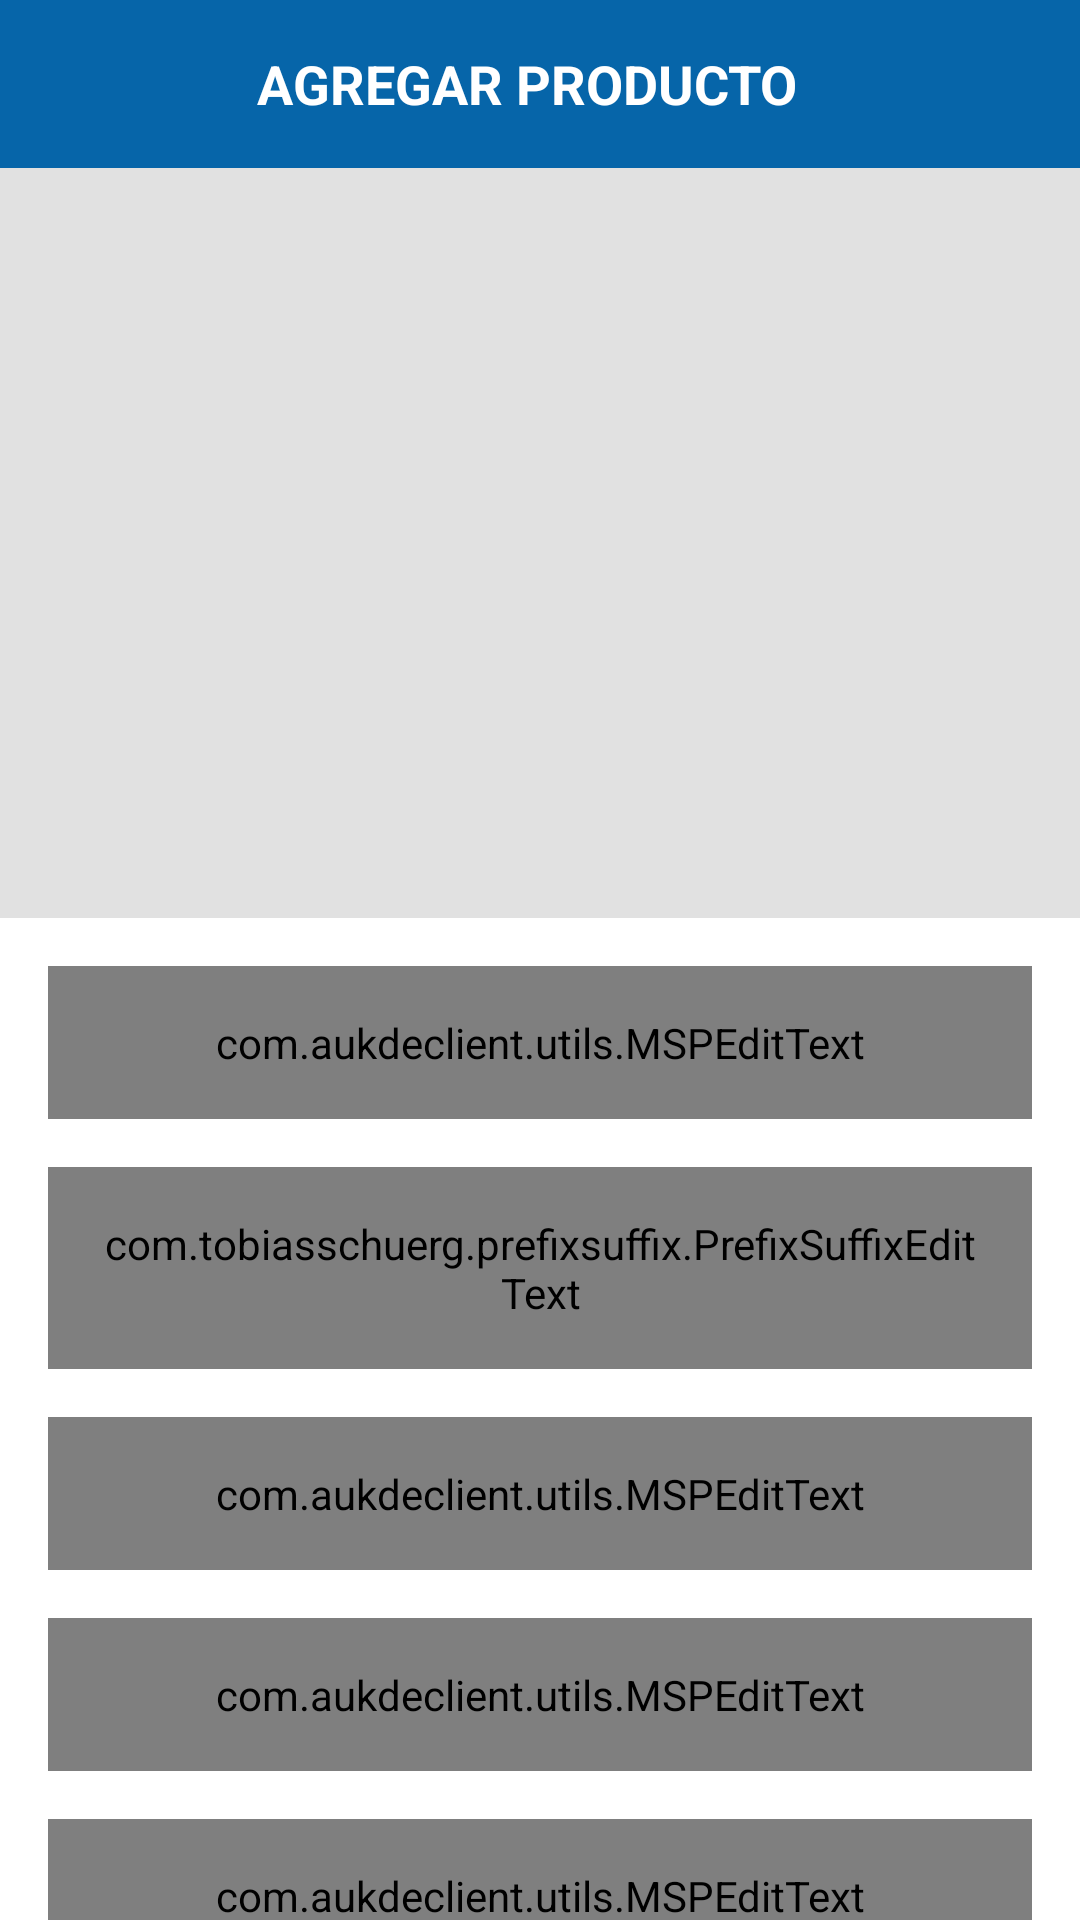

Reconstruct the res/layout file that produces this screen, plus the resources it refers to.
<!-- AndroidManifest.xml: activity theme AppTheme.NoActionBar -->
<!-- res/layout/activity_add_product.xml -->
<?xml version="1.0" encoding="utf-8"?>
<androidx.constraintlayout.widget.ConstraintLayout xmlns:android="http://schemas.android.com/apk/res/android"
    xmlns:app="http://schemas.android.com/apk/res-auto"
    xmlns:tools="http://schemas.android.com/tools"
    android:layout_width="match_parent"
    android:layout_height="match_parent"
    tools:context="com.aukdeclient.ui.activities.AddProductActivity">

    <androidx.appcompat.widget.Toolbar
        android:id="@+id/toolbar_add_product_activity"
        android:layout_width="match_parent"
        android:layout_height="?attr/actionBarSize"
        android:background="@drawable/app_toolbar_background"
        app:layout_constraintEnd_toEndOf="parent"
        app:layout_constraintStart_toStartOf="parent"
        app:layout_constraintTop_toTopOf="parent">

        <TextView
            android:id="@+id/tv_title"
            android:layout_width="match_parent"
            android:layout_height="match_parent"
            android:gravity="center"
            android:paddingStart="@dimen/toolbar_title_paddingStart"
            android:paddingEnd="0dp"
            android:text="@string/title_add_product"
            android:textColor="@color/colorWhite"
            android:textSize="@dimen/toolbar_title_text_size"
            android:textStyle="bold" />

    </androidx.appcompat.widget.Toolbar>

    <ScrollView
        android:layout_width="match_parent"
        android:layout_height="0dp"
        android:fillViewport="true"
        android:scrollbars="none"
        app:layout_constraintBottom_toBottomOf="parent"
        app:layout_constraintEnd_toEndOf="parent"
        app:layout_constraintStart_toStartOf="parent"
        app:layout_constraintTop_toBottomOf="@id/toolbar_add_product_activity">

        <androidx.constraintlayout.widget.ConstraintLayout
            android:layout_width="match_parent"
            android:layout_height="wrap_content">

            <FrameLayout
                android:id="@+id/fl_product_image"
                android:layout_width="match_parent"
                android:layout_height="@dimen/add_product_header_image_height"
                app:layout_constraintEnd_toEndOf="parent"
                app:layout_constraintStart_toStartOf="parent"
                app:layout_constraintTop_toTopOf="parent">

                <ImageView
                    android:id="@+id/iv_product_image"
                    android:layout_width="match_parent"
                    android:layout_height="match_parent"
                    android:background="@color/colorImageViewBackground"
                    android:contentDescription="@string/content_description"
                    android:scaleType="fitXY" />

                <ImageView
                    android:id="@+id/iv_add_update_product"
                    android:layout_width="wrap_content"
                    android:layout_height="wrap_content"
                    android:layout_gravity="end|bottom"
                    android:contentDescription="@string/content_description"
                    android:foreground="?attr/selectableItemBackgroundBorderless"
                    android:padding="@dimen/add_update_product_icon_padding"
                    android:src="@drawable/ic_vector_add_photo" />
            </FrameLayout>

            <com.google.android.material.textfield.TextInputLayout
                android:id="@+id/til_product_title"
                style="@style/Widget.MaterialComponents.TextInputLayout.OutlinedBox"
                android:layout_width="match_parent"
                android:layout_height="wrap_content"
                android:layout_marginStart="16dp"
                android:layout_marginTop="16dp"
                android:layout_marginEnd="16dp"
                android:hint="@string/et_hint_product_title"
                android:textColorHint="@color/colorSecondaryText"
                app:layout_constraintEnd_toEndOf="parent"
                app:layout_constraintStart_toStartOf="parent"
                app:layout_constraintTop_toBottomOf="@id/fl_product_image">

                <com.aukdeclient.utils.MSPEditText
                    android:id="@+id/et_product_title"
                    android:layout_width="match_parent"
                    android:layout_height="wrap_content"
                    android:inputType="text"
                    android:padding="@dimen/et_padding"
                    android:textColor="@color/colorPrimaryText"
                    android:textSize="@dimen/et_textSize" />
            </com.google.android.material.textfield.TextInputLayout>

            <com.google.android.material.textfield.TextInputLayout
                android:id="@+id/til_product_sku"
                style="@style/Widget.MaterialComponents.TextInputLayout.OutlinedBox"
                android:layout_width="match_parent"
                android:layout_height="wrap_content"
                android:layout_marginStart="16dp"
                android:layout_marginTop="16dp"
                android:layout_marginEnd="16dp"
                android:hint="@string/et_hint_product_sku"
                android:textColorHint="@color/colorSecondaryText"
                app:layout_constraintEnd_toEndOf="parent"
                app:layout_constraintStart_toStartOf="parent"
                app:layout_constraintTop_toBottomOf="@id/til_product_title">

                <com.tobiasschuerg.prefixsuffix.PrefixSuffixEditText
                    android:id="@+id/et_product_sku"
                    android:layout_width="match_parent"
                    android:layout_height="wrap_content"
                    android:inputType="text"
                    android:padding="@dimen/et_padding"
                    android:textColor="@color/colorPrimaryText"
                    android:textSize="@dimen/et_textSize" />

            </com.google.android.material.textfield.TextInputLayout>

            <com.google.android.material.textfield.TextInputLayout
                android:id="@+id/til_product_price"
                style="@style/Widget.MaterialComponents.TextInputLayout.OutlinedBox"
                android:layout_width="match_parent"
                android:layout_height="wrap_content"
                android:layout_marginStart="16dp"
                android:layout_marginTop="16dp"
                android:layout_marginEnd="16dp"
                android:hint="@string/et_hint_product_price"
                android:textColorHint="@color/colorSecondaryText"
                app:layout_constraintEnd_toEndOf="parent"
                app:layout_constraintStart_toStartOf="parent"
                app:layout_constraintTop_toBottomOf="@id/til_product_sku">

                <com.aukdeclient.utils.MSPEditText
                    android:id="@+id/et_product_price"
                    android:layout_width="match_parent"
                    android:layout_height="wrap_content"
                    android:inputType="numberDecimal"
                    android:padding="@dimen/et_padding"
                    android:textColor="@color/colorPrimaryText"
                    android:textSize="@dimen/et_textSize" />
            </com.google.android.material.textfield.TextInputLayout>


            <com.google.android.material.textfield.TextInputLayout
                android:id="@+id/til_product_description"
                style="@style/Widget.MaterialComponents.TextInputLayout.OutlinedBox"
                android:layout_width="match_parent"
                android:layout_height="wrap_content"
                android:layout_marginStart="16dp"
                android:layout_marginTop="16dp"
                android:layout_marginEnd="16dp"
                android:hint="@string/et_hint_product_description"
                android:textColorHint="@color/colorSecondaryText"
                app:layout_constraintEnd_toEndOf="parent"
                app:layout_constraintStart_toStartOf="parent"
                app:layout_constraintTop_toBottomOf="@id/til_product_price">

                <com.aukdeclient.utils.MSPEditText
                    android:id="@+id/et_product_description"
                    android:layout_width="match_parent"
                    android:layout_height="wrap_content"
                    android:inputType="textMultiLine"
                    android:minLines="3"
                    android:padding="@dimen/et_padding"
                    android:textColor="@color/colorPrimaryText"
                    android:textSize="@dimen/et_textSize" />
            </com.google.android.material.textfield.TextInputLayout>

            <com.google.android.material.textfield.TextInputLayout
                android:id="@+id/til_product_quantity"
                style="@style/Widget.MaterialComponents.TextInputLayout.OutlinedBox"
                android:layout_width="match_parent"
                android:layout_height="wrap_content"
                android:layout_marginStart="16dp"
                android:layout_marginTop="16dp"
                android:layout_marginEnd="16dp"
                android:hint="@string/et_hint_product_quantity"
                android:textColorHint="@color/colorSecondaryText"
                app:layout_constraintEnd_toEndOf="parent"
                app:layout_constraintStart_toStartOf="parent"
                app:layout_constraintTop_toBottomOf="@id/til_product_description">

                <com.aukdeclient.utils.MSPEditText
                    android:id="@+id/et_product_quantity"
                    android:layout_width="match_parent"
                    android:layout_height="wrap_content"
                    android:inputType="number"
                    android:padding="@dimen/et_padding"
                    android:textColor="@color/colorPrimaryText"
                    android:textSize="@dimen/et_textSize" />
            </com.google.android.material.textfield.TextInputLayout>

            <com.aukdeclient.utils.MSPButton
                android:id="@+id/btn_submit"
                android:layout_width="match_parent"
                android:layout_height="wrap_content"
                android:layout_gravity="center"
                android:layout_marginStart="16dp"
                android:layout_marginTop="30dp"
                android:layout_marginEnd="16dp"
                android:layout_marginBottom="20dp"
                android:background="@drawable/button_background"
                android:foreground="?attr/selectableItemBackground"
                android:gravity="center"
                android:paddingTop="@dimen/btn_padding"
                android:paddingBottom="@dimen/btn_padding"
                android:text="@string/btn_lbl_add"
                android:textColor="@android:color/white"
                android:textSize="@dimen/btn_textSize"
                app:layout_constraintBottom_toBottomOf="parent"
                app:layout_constraintEnd_toEndOf="parent"
                app:layout_constraintStart_toStartOf="parent"
                app:layout_constraintTop_toBottomOf="@id/til_product_quantity" />

        </androidx.constraintlayout.widget.ConstraintLayout>
    </ScrollView>
</androidx.constraintlayout.widget.ConstraintLayout>
<!-- resources referenced by this layout -->
<resources>
  <color name="colorImageViewBackground">#E1E1E1</color>
  <color name="colorPrimaryText">#222934</color>
  <color name="colorSecondaryText">#989898</color>
  <color name="colorWhite">#FFFFFF</color>
  <dimen name="add_product_header_image_height">250dp</dimen>
  <dimen name="add_update_product_icon_padding">16dp</dimen>
  <dimen name="btn_padding">8dp</dimen>
  <dimen name="btn_textSize">18sp</dimen>
  <dimen name="et_padding">16dp</dimen>
  <dimen name="et_textSize">16sp</dimen>
  <dimen name="toolbar_title_paddingStart">-25dp</dimen>
  <dimen name="toolbar_title_text_size">18sp</dimen>
  <!-- drawable app_toolbar_background (drawable) -->
  <?xml version="1.0" encoding="utf-8"?>
  <shape xmlns:android="http://schemas.android.com/apk/res/android"
      android:shape="rectangle">
  
      <gradient
          android:angle="360"
          android:endColor="#0665a9"
          android:startColor="#0665a9"
          android:type="linear" />
  
  </shape>
  <!-- drawable button_background (drawable) -->
  <?xml version="1.0" encoding="utf-8"?>
  <shape xmlns:android="http://schemas.android.com/apk/res/android"
      android:shape="rectangle">
  
      <gradient
          android:angle="360"
          android:endColor="@color/colorThemeGreenLight"
          android:startColor="@color/colorThemeGreenMid"
          android:type="linear" />
  
      <corners android:radius="@dimen/button_background_radius" />
  </shape>
  
  <string name="btn_lbl_add">Agregar</string>
  <string name="content_description">imagen</string>
  <string name="et_hint_product_description">Descripción del producto</string>
  <string name="et_hint_product_price">Precio (S/)</string>
  <string name="et_hint_product_quantity">Cantidad</string>
  <string name="et_hint_product_sku">Código SKU</string>
  <string name="et_hint_product_title">Nombre del producto</string>
  <string name="title_add_product">AGREGAR PRODUCTO</string>
  <style name="AppTheme.NoActionBar">
          <item name="windowActionBar">false</item>
          <item name="windowNoTitle">true</item>
          <item name="android:statusBarColor">@color/colorThemeGreenLight</item>
      </style>
  <color name="colorThemeGreenLight">#0665a9</color>
  <color name="colorThemeGreenMid">#0665a9</color>
  <dimen name="button_background_radius">10dp</dimen>
</resources>
